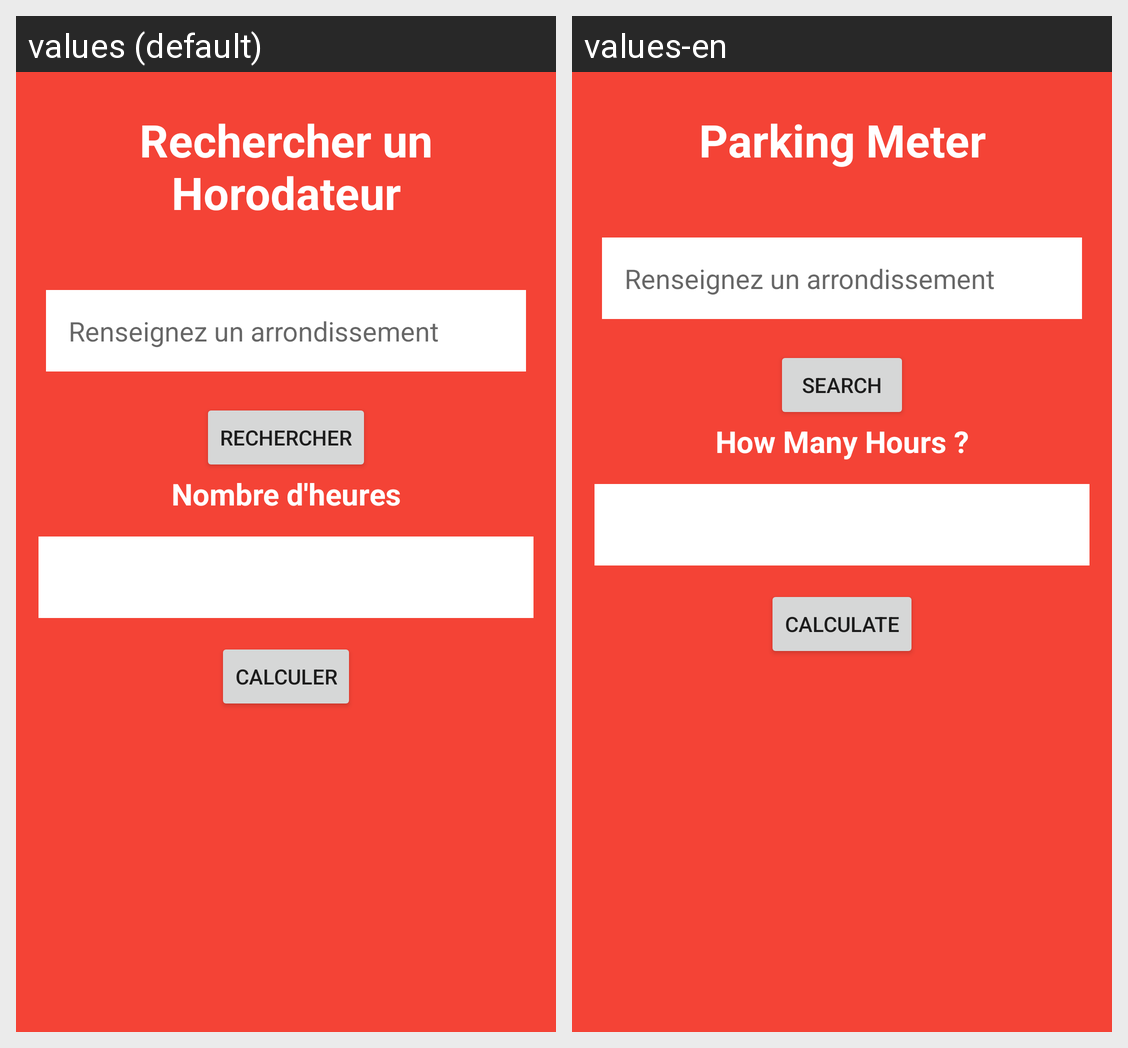

The Android screen above is rendered under two locales of the same app. Produce the string resources it draws, with the default and per-locale values.
Android screen res/layout/activity_search.xml rendered under 2 locales, left to right: values (default), values-en. Device: Nexus 5 (rendered at 1080×1920; each locale shown at half size, 540×960, under a caption strip naming it); theme Theme.HoroD.
Strings drawn on this screen, with the default value and each locale's value (text and hints the layout hard-codes, and strings that could not be matched under every locale, appear in the picture but are not listed):

rechercher_un_horodateur
  values: Rechercher un Horodateur
  values-en: Parking Meter

search
  values: Rechercher
  values-en: Search

Heure
  values: Nombre d'heures
  values-en: How Many Hours ?

calculer
  values: Calculer
  values-en: Calculate
